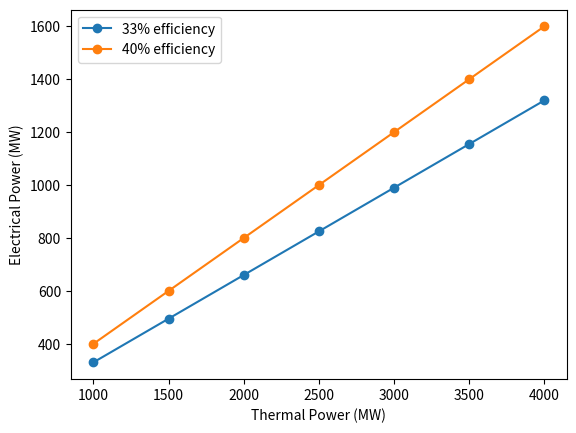

Source code (Python):
import numpy as np
import matplotlib.pyplot as plt
import csv
def electrical_output(thermal_power, efficiency):
	return thermal_power * efficiency
thermal_power = np.linspace(1000, 4000, 7)
efficiency = 0.33
electrical_power = electrical_output(thermal_power, efficiency)
electrical_power_40 = electrical_output(thermal_power, 0.40)

with open("reactor_results.csv", "w", newline="") as file:
    writer = csv.writer(file)
    writer.writerow(["thermal_MW", "electrical_33_MW", "electrical_40_MW"])

    for thermal, output_33, output_40 in zip(thermal_power, electrical_power, electrical_power_40):
        writer.writerow([thermal, output_33, output_40])

plt.plot(thermal_power, electrical_power, marker="o", label="33% efficiency")
plt.plot(thermal_power, electrical_power_40, marker="o", label="40% efficiency")
plt.xlabel("Thermal Power (MW)")
plt.ylabel("Electrical Power (MW)")
plt.legend()
plt.savefig("reactor_power.png")
